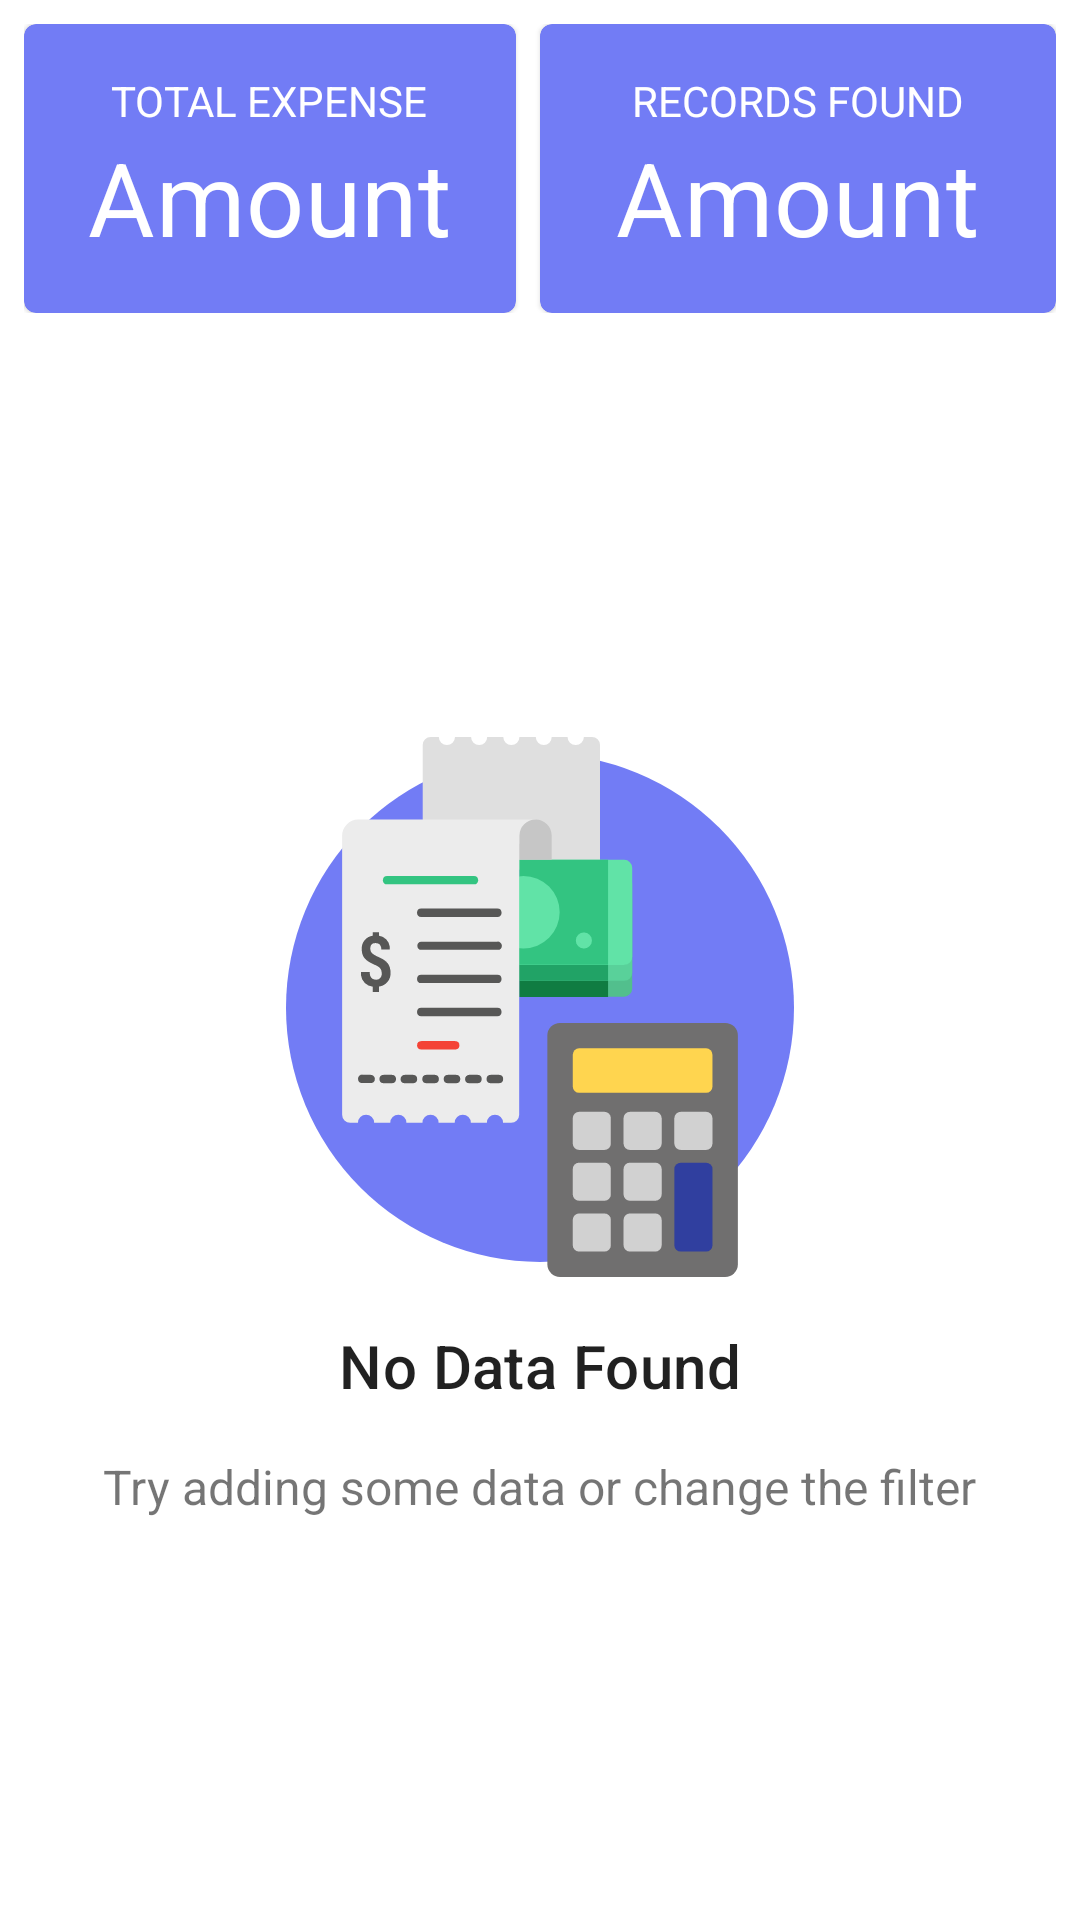

Here is an Android app screen rendered from its layout file. Give the layout XML and the strings, colors and styles it references.
<!-- AndroidManifest.xml: application theme Theme.Hishab -->
<!-- res/layout/fragment_overview.xml -->
<?xml version="1.0" encoding="utf-8"?>
<LinearLayout xmlns:android="http://schemas.android.com/apk/res/android"
    xmlns:app="http://schemas.android.com/apk/res-auto"
    xmlns:tools="http://schemas.android.com/tools"
    android:layout_width="match_parent"
    android:layout_height="match_parent"
    android:orientation="vertical"
    tools:context=".ui.overview.OverviewFragment">

    <LinearLayout
        android:layout_width="match_parent"
        android:layout_height="wrap_content"
        android:orientation="horizontal"
        android:layout_margin="8dp"
        android:weightSum="2">

        <com.google.android.material.card.MaterialCardView
            android:layout_width="match_parent"
            android:layout_height="wrap_content"
            android:layout_marginEnd="8dp"
            android:layout_weight="1"
            app:cardBackgroundColor="?attr/colorPrimary">

            <LinearLayout
                android:layout_width="match_parent"
                android:layout_height="wrap_content"
                android:layout_marginVertical="16dp"
                android:orientation="vertical">

                <TextView
                    android:layout_width="wrap_content"
                    android:layout_height="wrap_content"
                    android:layout_gravity="center"
                    android:text="Total Expense"
                    android:textAllCaps="true"
                    android:textColor="@color/white" />

                <TextView
                    android:id="@+id/textView_totalExpense"
                    android:layout_width="wrap_content"
                    android:layout_height="wrap_content"
                    android:layout_gravity="center"
                    android:text="@string/amount"
                    android:textAppearance="@style/TextAppearance.MaterialComponents.Headline4"
                    android:textColor="@color/white" />

            </LinearLayout>

        </com.google.android.material.card.MaterialCardView>

        <com.google.android.material.card.MaterialCardView
            android:layout_width="match_parent"
            android:layout_height="wrap_content"
            android:layout_weight="1"
            app:cardBackgroundColor="?attr/colorPrimary">

            <LinearLayout
                android:layout_width="match_parent"
                android:layout_height="wrap_content"
                android:layout_marginVertical="16dp"
                android:orientation="vertical">

                <TextView
                    android:layout_width="wrap_content"
                    android:layout_height="wrap_content"
                    android:layout_gravity="center"
                    android:text="Records Found"
                    android:textAllCaps="true"
                    android:textColor="@color/white" />

                <TextView
                    android:id="@+id/textView_recordsFound"
                    android:layout_width="wrap_content"
                    android:layout_height="wrap_content"
                    android:layout_gravity="center"
                    android:text="@string/amount"
                    android:textAppearance="@style/TextAppearance.MaterialComponents.Headline4"
                    android:textColor="@color/white" />

            </LinearLayout>

        </com.google.android.material.card.MaterialCardView>

    </LinearLayout>

    <androidx.recyclerview.widget.RecyclerView
        android:id="@+id/recyclerView"
        android:layout_width="match_parent"
        android:layout_height="match_parent"
        android:visibility="gone"
        android:alwaysDrawnWithCache="true"
        android:clipToPadding="false"
        android:padding="10dp"
        android:scrollbars="none"
        android:scrollingCache="true"
        android:smoothScrollbar="true"
        app:layoutManager="androidx.recyclerview.widget.LinearLayoutManager" />

    <LinearLayout
        android:id="@+id/noDataLayout"
        android:layout_width="match_parent"
        android:layout_height="match_parent"
        android:gravity="center"
        android:orientation="vertical">

        <ImageView
            android:layout_width="180dp"
            android:layout_height="180dp"
            android:src="@drawable/ic_no_data" />

        <TextView
            android:layout_width="wrap_content"
            android:layout_height="wrap_content"
            android:layout_margin="16dp"
            android:text="No Data Found"
            android:textAppearance="@style/TextAppearance.MaterialComponents.Subtitle2"
            android:textSize="20sp" />

        <TextView
            android:layout_width="wrap_content"
            android:layout_height="wrap_content"
            android:text="Try adding some data or change the filter"
            android:textSize="16sp" />
    </LinearLayout>

</LinearLayout>
<!-- resources referenced by this layout -->
<resources>
  <color name="white">#FFFFFF</color>
  <!-- drawable ic_no_data: vector/xml drawable (drawable, 7227 chars, omitted) -->
  <string name="amount">Amount</string>
  <style name="Theme.Hishab" parent="Theme.MaterialComponents.DayNight.NoActionBar">
          
          <item name="colorPrimary">@color/blue_300</item>
          <item name="colorPrimaryVariant">@color/blue_300</item>
          <item name="colorOnPrimary">@color/white</item>
  
          
          <item name="colorSecondary">@color/blue_300</item>
          <item name="colorSecondaryVariant">@color/blue_300</item>
          <item name="colorOnSecondary">@color/white</item>
  
          
          <item name="android:windowBackground">?attr/bgColor</item>
          <item name="android:colorBackground">?attr/bgColor</item>
  
          
          <item name="android:statusBarColor" tools:targetApi="l">?attr/bgColor</item>
          <item name="android:windowLightStatusBar">true</item>
  
          
          <item name="bgColor">@color/white</item>
          <item name="colorBlackWhite">@color/dark_black</item>
          <item name="surfaceColor">@color/white</item>
          <item name="colorPrimaryAlpha">@color/blue_300_alpha</item>
  
          
          <item name="bottomSheetDialogTheme">@style/AppBottomSheetDialogTheme</item>
  
      </style>
  <color name="blue_300">#727CF5</color>
  <color name="dark_black">#111111</color>
  <color name="blue_300_alpha">#1F727CF5</color>
  <style name="AppBottomSheetDialogTheme" parent="Theme.Design.Light.BottomSheetDialog">
          <item name="bottomSheetStyle">@style/AppModalStyle</item>
      </style>
  <style name="AppModalStyle" parent="Widget.Design.BottomSheet.Modal">
          <item name="android:background">@android:color/transparent</item>
      </style>
</resources>
